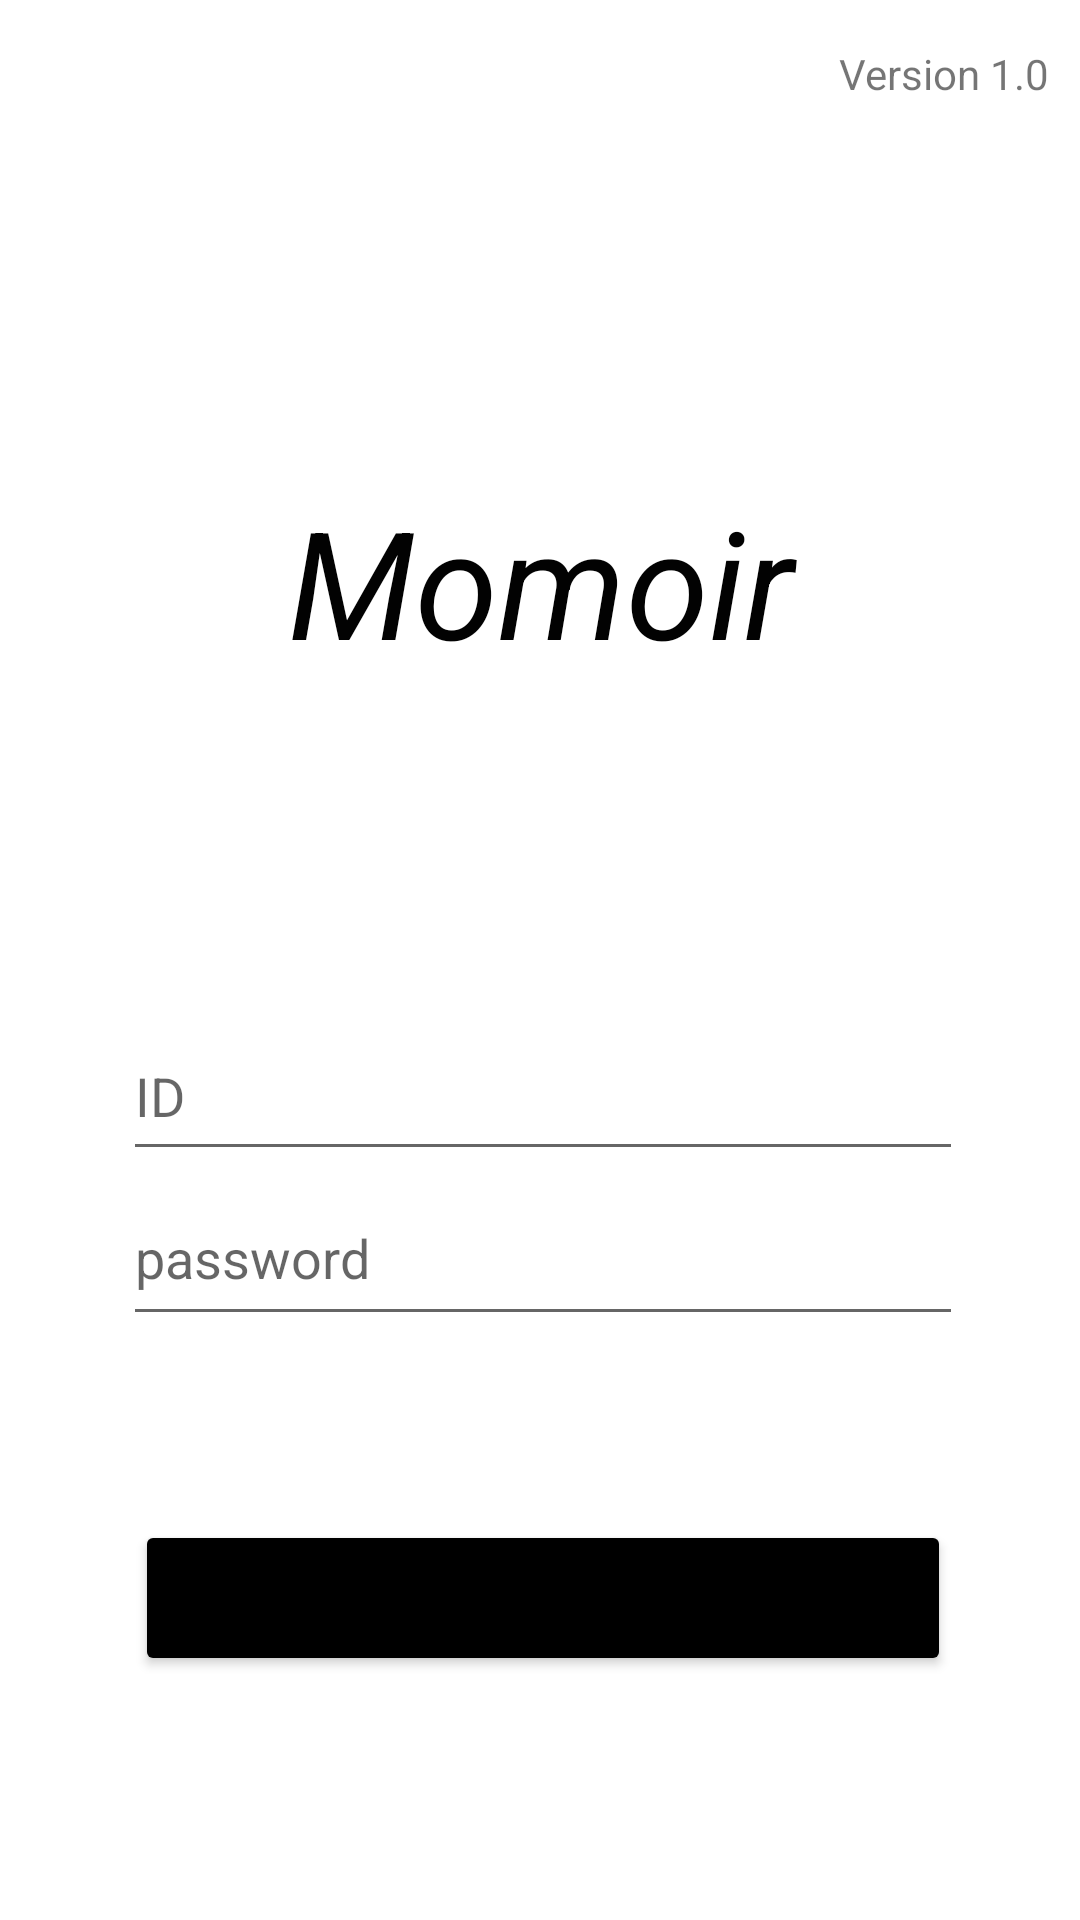

Write the Android layout XML for this screen, with the resource values it uses.
<!-- AndroidManifest.xml: application theme Theme.MemoSbsj -->
<!-- res/layout/activity_login.xml -->
<?xml version="1.0" encoding="utf-8"?>
<androidx.constraintlayout.widget.ConstraintLayout xmlns:android="http://schemas.android.com/apk/res/android"
    xmlns:app="http://schemas.android.com/apk/res-auto"
    xmlns:tools="http://schemas.android.com/tools"
    android:layout_width="match_parent"
    android:layout_height="match_parent"
    tools:context=".activity.LoginActivity">

    <TextView
        android:id="@+id/textView3"
        android:layout_width="wrap_content"
        android:layout_height="wrap_content"
        android:layout_marginTop="15dp"
        android:layout_marginEnd="10dp"
        android:text="Version 1.0"
        app:layout_constraintEnd_toEndOf="parent"
        app:layout_constraintTop_toTopOf="parent" />

    <TextView
        android:id="@+id/textView2"
        android:layout_width="205dp"
        android:layout_height="125dp"
        android:layout_marginTop="50dp"
        android:text="Momoir"
        android:textAlignment="center"
        android:textColor="#020202"
        android:textSize="50dp"
        android:textStyle="italic"
        app:layout_constraintBottom_toBottomOf="parent"
        app:layout_constraintEnd_toEndOf="parent"
        app:layout_constraintStart_toStartOf="parent"
        app:layout_constraintTop_toTopOf="parent"
        app:layout_constraintVertical_bias="0.237" />

    <EditText
        android:id="@+id/login_et_id"
        android:layout_width="280dp"
        android:layout_height="53dp"
        android:layout_marginTop="52dp"
        android:ems="10"
        android:inputType="textPersonName"
        android:hint="ID"
        app:layout_constraintEnd_toEndOf="@+id/textView2"
        app:layout_constraintHorizontal_bias="0.493"
        app:layout_constraintStart_toStartOf="@+id/textView2"
        app:layout_constraintTop_toBottomOf="@+id/textView2" />

    <EditText
        android:id="@+id/login_et_password"
        android:layout_width="280dp"
        android:layout_height="55dp"
        android:ems="10"
        android:hint="password"
        android:inputType="textPassword"
        app:layout_constraintEnd_toEndOf="@+id/login_et_id"
        app:layout_constraintStart_toStartOf="@+id/login_et_id"
        app:layout_constraintTop_toBottomOf="@+id/login_et_id" />

    <Button
        android:id="@+id/login_btn_login"
        android:layout_width="272dp"
        android:layout_height="52dp"
        android:layout_marginBottom="20dp"
        android:backgroundTint="@color/black"
        android:text="로그인"
        android:textAllCaps="false"
        app:iconTint="#201919"
        app:layout_constraintBottom_toBottomOf="parent"
        app:layout_constraintEnd_toEndOf="@+id/login_et_password"
        app:layout_constraintStart_toStartOf="@+id/login_et_password"
        app:layout_constraintTop_toBottomOf="@+id/login_et_password" />

</androidx.constraintlayout.widget.ConstraintLayout>
<!-- resources referenced by this layout -->
<resources>
  <style name="Theme.MemoSbsj" parent="Theme.MaterialComponents.DayNight.NoActionBar">
          
          <item name="colorPrimary">#03A9F4</item>
          <item name="colorPrimaryVariant">@color/purple_700</item>
          <item name="colorOnPrimary">@color/white</item>
          
          <item name="colorSecondary">@color/teal_200</item>
          <item name="colorSecondaryVariant">@color/teal_700</item>
          <item name="colorOnSecondary">@color/black</item>
          
          <item name="android:statusBarColor" tools:targetApi="l">?attr/colorPrimaryVariant</item>
          
      </style>
  <!-- not gathered from this repository: default colours our renderer supplied (Android Studio template values) -->
  <color name="purple_700">#FF3700B3</color>
  <color name="teal_200">#FF03DAC5</color>
  <color name="teal_700">#FF018786</color>
  <color name="black">#FF000000</color>
  <color name="white">#FFFFFFFF</color>
</resources>
